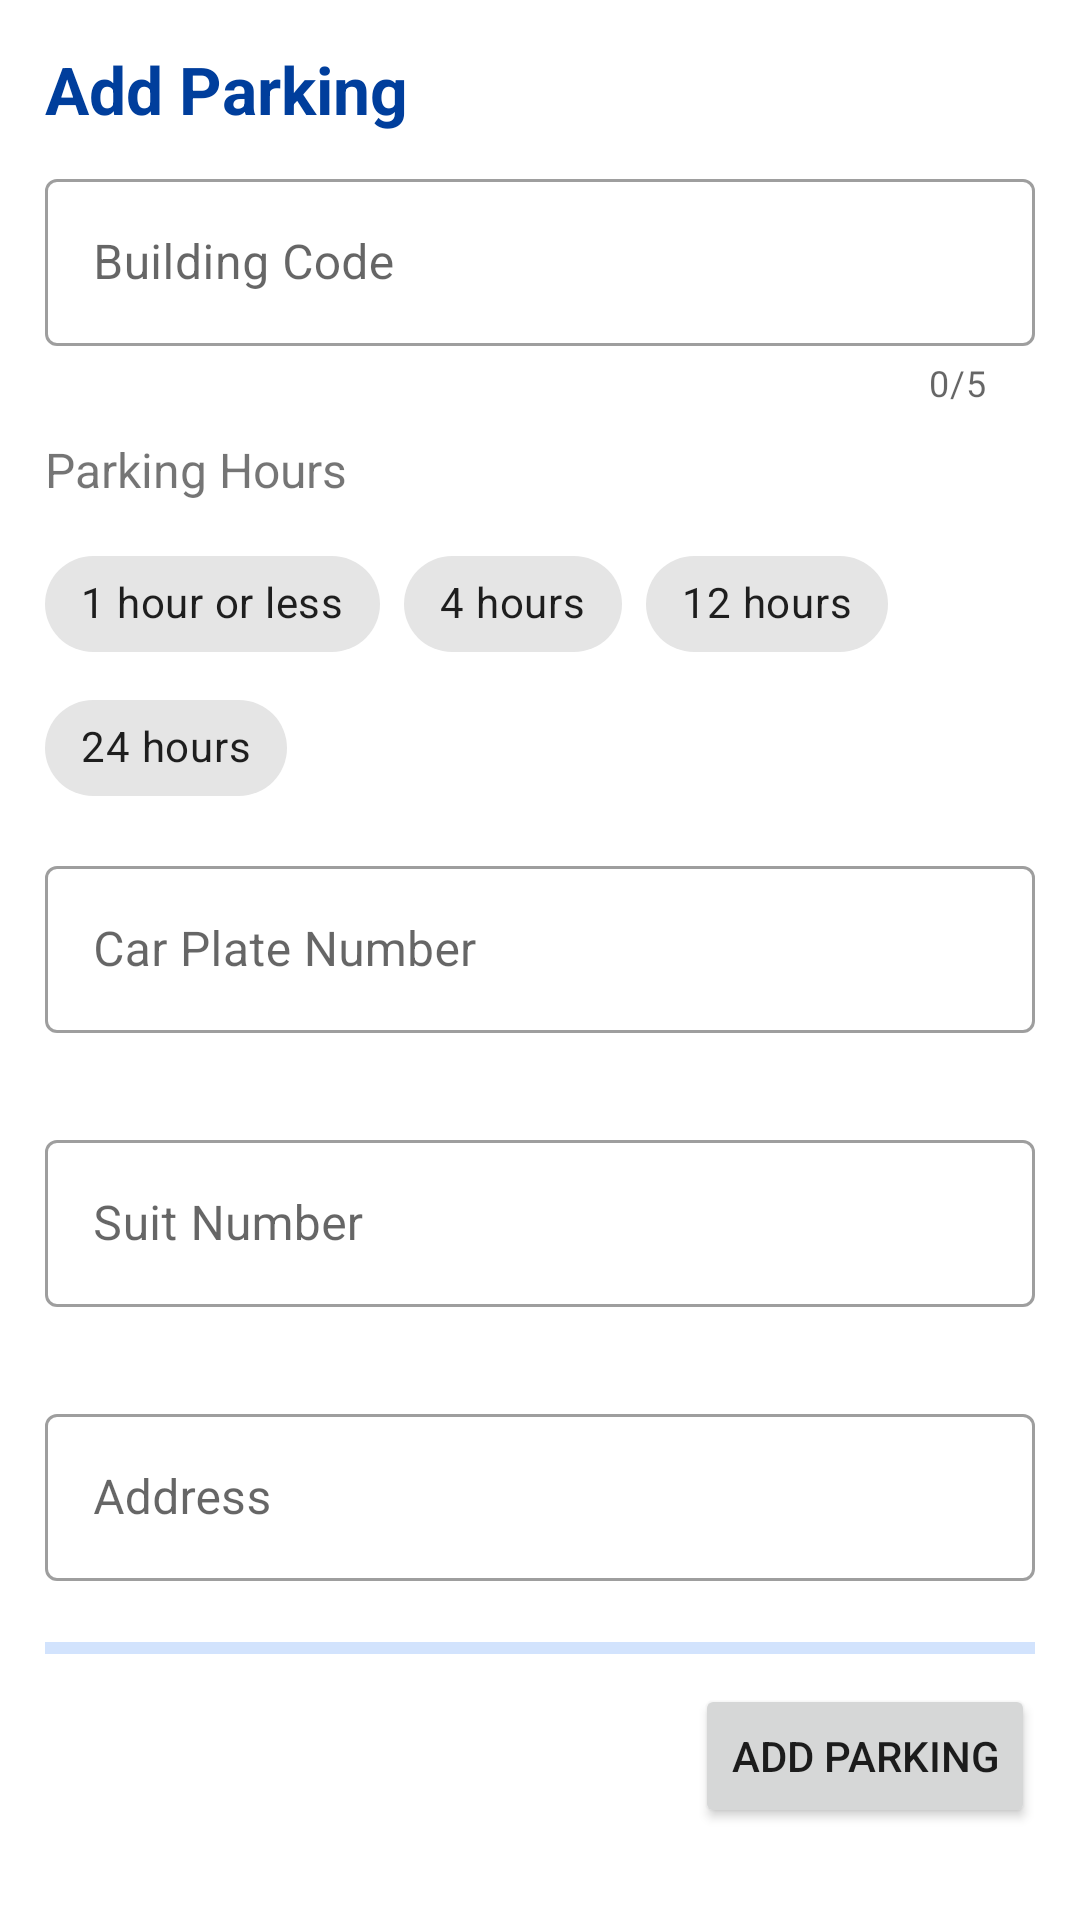

This screen was rendered from an Android layout file. Write that file and the resources it references.
<!-- AndroidManifest.xml: application theme Theme.ParkingApp -->
<!-- res/layout/fragment_add_parking.xml -->
<?xml version="1.0" encoding="utf-8"?>
<androidx.constraintlayout.widget.ConstraintLayout xmlns:android="http://schemas.android.com/apk/res/android"
    xmlns:app="http://schemas.android.com/apk/res-auto"
    xmlns:tools="http://schemas.android.com/tools"
    android:id="@+id/layout_add_parking"
    android:layout_width="match_parent"
    android:layout_height="match_parent"
    android:padding="5dp"
    tools:context=".ui.AddParkingFragment">

    <TextView
        android:id="@+id/tv_title"
        android:layout_width="wrap_content"
        android:layout_height="wrap_content"
        android:layout_margin="10dp"
        android:text="@string/add_parking"
        android:textSize="22sp"
        android:textStyle="bold"
        android:textColor="@color/blue_dark"
        app:layout_constraintTop_toTopOf="parent"
        app:layout_constraintStart_toStartOf="parent"/>

    <com.google.android.material.textfield.TextInputLayout
        xmlns:app="http://schemas.android.com/apk/res-auto"
        android:id="@+id/label_building_code"
        android:layout_width="match_parent"
        android:layout_height="wrap_content"
        android:layout_margin="10dp"
        android:hint="@string/building_code"
        app:counterEnabled="true"
        app:errorEnabled="true"
        app:counterMaxLength="5"
        style="@style/Widget.MaterialComponents.TextInputLayout.OutlinedBox"
        app:layout_constraintTop_toBottomOf="@id/tv_title"
        app:layout_constraintStart_toStartOf="parent"
        app:layout_constraintEnd_toEndOf="parent">

        <com.google.android.material.textfield.TextInputEditText
            android:id="@+id/edit_building_code"
            android:layout_width="match_parent"
            android:layout_height="wrap_content"
            android:inputType="textCapCharacters"
            android:maxLength="5"
            />

    </com.google.android.material.textfield.TextInputLayout>

    <TextView
        android:id="@+id/tv_parking_hours"
        android:layout_width="wrap_content"
        android:layout_height="wrap_content"
        android:layout_margin="10dp"
        android:text="@string/parking_hours"
        android:textSize="16sp"
        app:layout_constraintTop_toBottomOf="@id/label_building_code"
        app:layout_constraintStart_toStartOf="parent"/>

    <com.google.android.material.chip.ChipGroup
        android:id="@+id/chip_group_hours"
        android:layout_width="match_parent"
        android:layout_height="wrap_content"
        android:layout_margin="10dp"
        app:singleSelection="true"
        app:layout_constraintTop_toBottomOf="@id/tv_parking_hours"
        app:layout_constraintStart_toStartOf="parent"
        app:layout_constraintEnd_toEndOf="parent">

        <com.google.android.material.chip.Chip
            android:id="@+id/chip_1"
            android:layout_width="wrap_content"
            android:layout_height="wrap_content"
            android:text="@string/_1_hour_or_less"
            style="@style/Widget.MaterialComponents.Chip.Choice"/>
        <com.google.android.material.chip.Chip
            android:id="@+id/chip_2"
            android:layout_width="wrap_content"
            android:layout_height="wrap_content"
            android:text="@string/_4_hours"
            style="@style/Widget.MaterialComponents.Chip.Choice"/>
        <com.google.android.material.chip.Chip
            android:id="@+id/chip_3"
            android:layout_width="wrap_content"
            android:layout_height="wrap_content"
            android:text="@string/_12_hours"
            style="@style/Widget.MaterialComponents.Chip.Choice"/>
        <com.google.android.material.chip.Chip
            android:id="@+id/chip_4"
            android:layout_width="wrap_content"
            android:layout_height="wrap_content"
            android:text="@string/_24_hours"
            style="@style/Widget.MaterialComponents.Chip.Choice"/>

    </com.google.android.material.chip.ChipGroup>

    <com.google.android.material.textfield.TextInputLayout
        xmlns:app="http://schemas.android.com/apk/res-auto"
        android:id="@+id/label_car_plate"
        android:layout_width="match_parent"
        android:layout_height="wrap_content"
        android:layout_margin="10dp"
        android:hint="@string/car_plate_number"
        app:errorEnabled="true"
        style="@style/Widget.MaterialComponents.TextInputLayout.OutlinedBox"
        app:layout_constraintTop_toBottomOf="@id/chip_group_hours"
        app:layout_constraintStart_toStartOf="parent"
        app:layout_constraintEnd_toEndOf="parent">

        <com.google.android.material.textfield.TextInputEditText
            android:id="@+id/edit_car_plate"
            android:layout_width="match_parent"
            android:layout_height="wrap_content"
            android:inputType="textCapCharacters"
            android:maxLength="8"
            />

    </com.google.android.material.textfield.TextInputLayout>

    <com.google.android.material.textfield.TextInputLayout
        xmlns:app="http://schemas.android.com/apk/res-auto"
        android:id="@+id/label_suit_number"
        android:layout_width="match_parent"
        android:layout_height="wrap_content"
        android:layout_margin="10dp"
        android:hint="@string/suit_number"
        app:errorEnabled="true"
        style="@style/Widget.MaterialComponents.TextInputLayout.OutlinedBox"
        app:layout_constraintTop_toBottomOf="@id/label_car_plate"
        app:layout_constraintStart_toStartOf="parent"
        app:layout_constraintEnd_toEndOf="parent">

        <com.google.android.material.textfield.TextInputEditText
            android:id="@+id/edit_suit_number"
            android:layout_width="match_parent"
            android:layout_height="wrap_content"
            android:inputType="textCapCharacters"
            android:maxLength="5"
            />

    </com.google.android.material.textfield.TextInputLayout>

    <com.google.android.material.textfield.TextInputLayout
        xmlns:app="http://schemas.android.com/apk/res-auto"
        android:id="@+id/label_address"
        android:layout_width="match_parent"
        android:layout_height="wrap_content"
        android:layout_margin="10dp"
        android:hint="@string/address"
        app:errorEnabled="true"
        app:endIconMode="custom"
        app:endIconDrawable="@drawable/ic_baseline_my_location_24"
        app:endIconContentDescription="Locate Me"
        app:layout_constraintTop_toBottomOf="@id/label_suit_number"
        app:layout_constraintStart_toStartOf="parent"
        app:layout_constraintEnd_toEndOf="parent"
        style="@style/Widget.MaterialComponents.TextInputLayout.OutlinedBox">

        <com.google.android.material.textfield.TextInputEditText
            android:id="@+id/edit_address"
            android:layout_width="match_parent"
            android:layout_height="wrap_content"
            android:inputType="text"
            />

        <com.google.android.material.progressindicator.LinearProgressIndicator
            android:id="@+id/progress_indicator"
            android:layout_width="match_parent"
            android:layout_height="wrap_content"
            android:indeterminate="true" />

    </com.google.android.material.textfield.TextInputLayout>

    <Button
        android:id="@+id/btn_add_parking"
        android:layout_width="wrap_content"
        android:layout_height="wrap_content"
        android:layout_margin="10dp"
        android:text="@string/add_parking"
        app:layout_constraintTop_toBottomOf="@id/label_address"
        app:layout_constraintEnd_toEndOf="parent"/>

</androidx.constraintlayout.widget.ConstraintLayout>
<!-- resources referenced by this layout -->
<resources>
  <color name="blue_dark">#003e9c</color>
  <string name="_12_hours">12 hours</string>
  <string name="_1_hour_or_less">1 hour or less</string>
  <string name="_24_hours">24 hours</string>
  <string name="_4_hours">4 hours</string>
  <string name="add_parking">Add Parking</string>
  <string name="address">Address</string>
  <string name="building_code">Building Code</string>
  <string name="car_plate_number">Car Plate Number</string>
  <string name="parking_hours">Parking Hours</string>
  <string name="suit_number">Suit Number</string>
  <style name="Theme.ParkingApp" parent="Theme.MaterialComponents.DayNight.NoActionBar">
          
          <item name="colorPrimary">@color/blue_normal</item>
          <item name="colorPrimaryVariant">@color/blue_dark</item>
          <item name="colorOnPrimary">@color/white</item>
          
          <item name="colorSecondary">@color/red_normal</item>
          <item name="colorSecondaryVariant">@color/red_dark</item>
          <item name="colorOnSecondary">@color/black</item>
          
          <item name="android:statusBarColor" tools:targetApi="l">?attr/colorPrimaryVariant</item>
          
      </style>
  <color name="blue_normal">#5495f7</color>
  <color name="white">#FFFFFFFF</color>
  <color name="red_normal">#d33830</color>
  <color name="red_dark">#99251f</color>
  <color name="black">#FF000000</color>
</resources>
